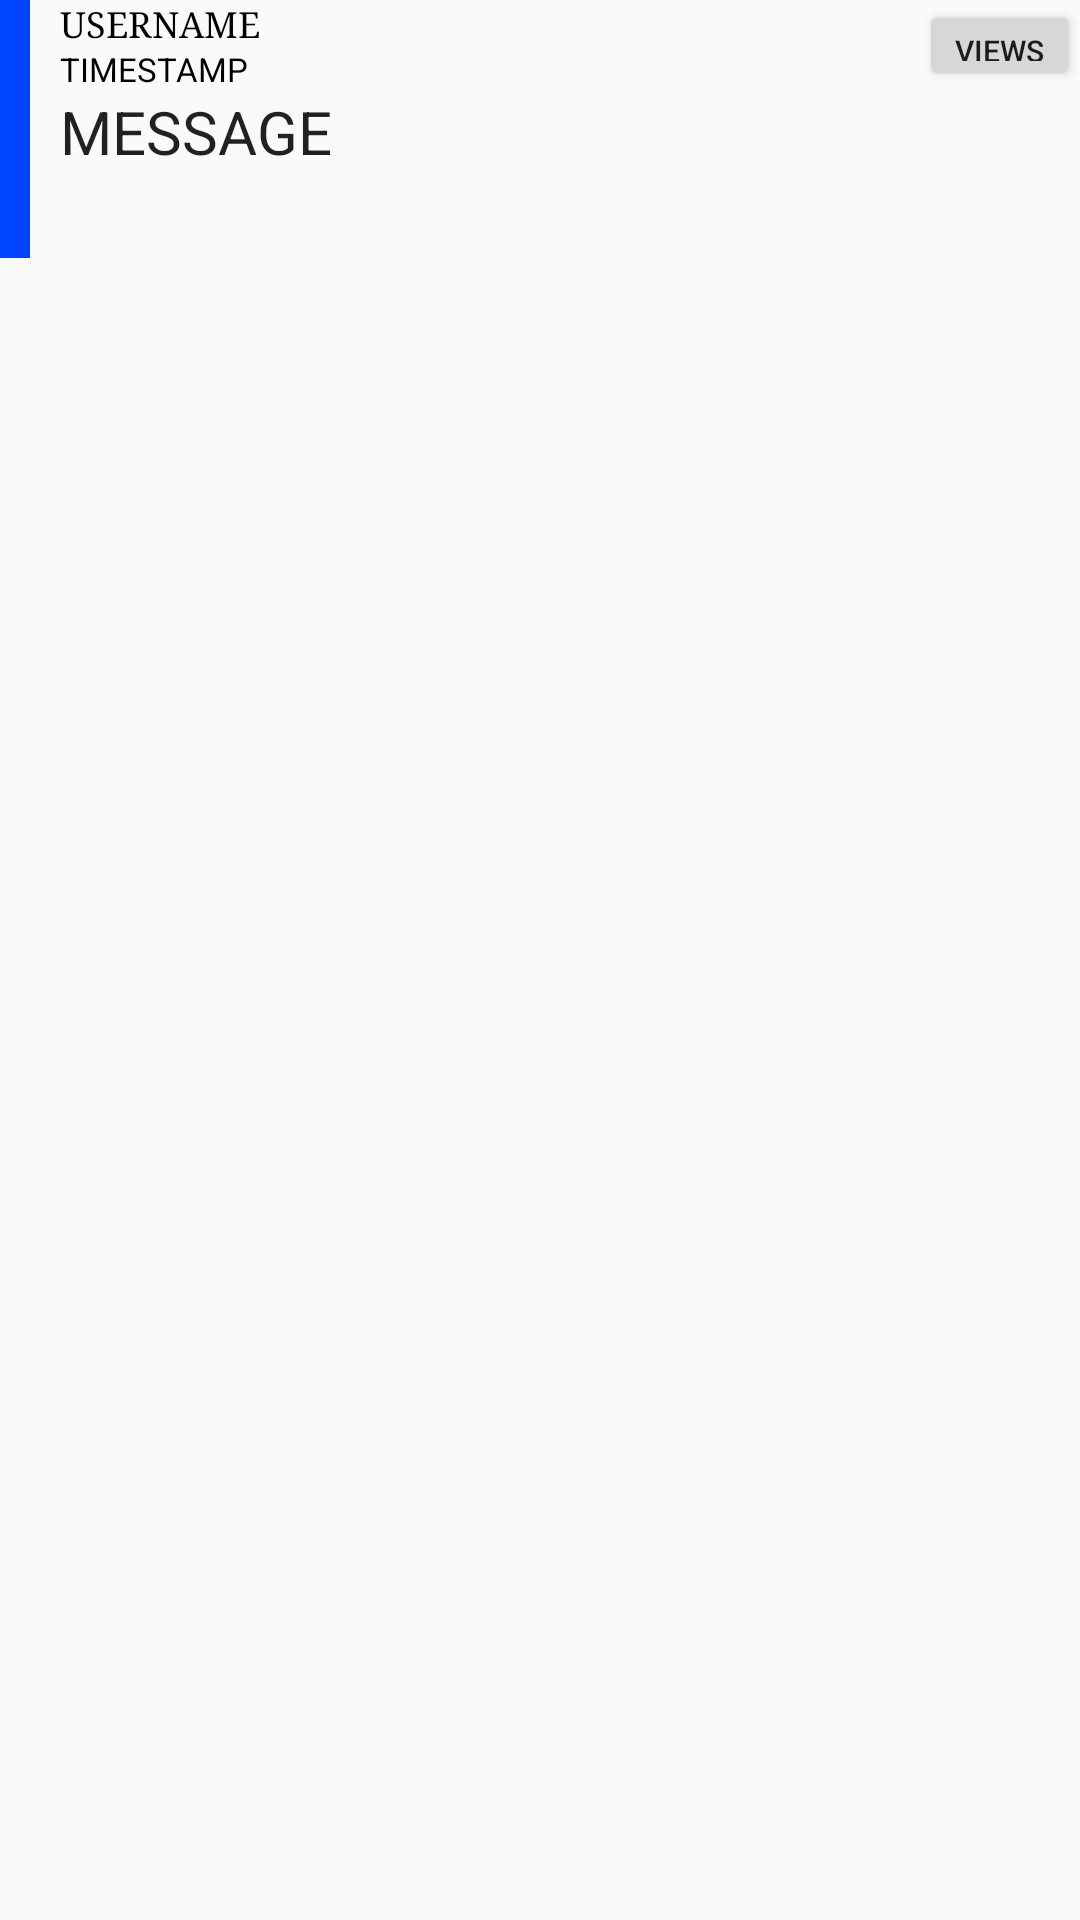

Here is an Android app screen rendered from its layout file. Give the layout XML and the strings, colors and styles it references.
<!-- AndroidManifest.xml: application theme AppTheme -->
<!-- res/layout/layout_message_adapter.xml -->
<?xml version="1.0" encoding="utf-8"?>
<RelativeLayout xmlns:android="http://schemas.android.com/apk/res/android"
    android:orientation="vertical" android:layout_width="match_parent"
    android:layout_height="match_parent"
    android:background="@drawable/card_selector">

            <ImageView
                android:layout_width="10dp"
                android:id="@+id/imageViewStripMessageAdapter"
                android:layout_height="wrap_content"
                android:background="#0044ff"
                android:layout_alignBottom="@+id/textView_tags"
                android:layout_alignTop="@+id/textViewUsernameMessageAdapter"/>

            <TextView
                android:layout_width="wrap_content"
                android:layout_height="wrap_content"
                android:textAppearance="?android:attr/textAppearanceLarge"
                android:text="USERNAME"
                android:id="@+id/textViewUsernameMessageAdapter"
                android:typeface="serif"
                android:textSize="12sp"
                android:layout_marginLeft="10dp"
                android:textColor="#000000"
                android:layout_alignParentTop="true"
                android:layout_toEndOf="@+id/imageViewStripMessageAdapter" />
            <TextView
                android:layout_width="wrap_content"
                android:layout_height="wrap_content"
                android:textAppearance="?android:attr/textAppearanceLarge"
                android:text="TIMESTAMP"
                android:id="@+id/textViewTimeMessageAdapter"
                android:typeface="sans"
                android:textSize="11sp"
                android:layout_marginLeft="10dp"
                android:textColor="#000000"
                android:layout_below="@+id/textViewUsernameMessageAdapter"
                android:layout_toEndOf="@+id/imageViewStripMessageAdapter" />

            <TextView
                android:layout_width="wrap_content"
                android:layout_height="wrap_content"
                android:textAppearance="?android:attr/textAppearanceLarge"
                android:text="MESSAGE"
                android:id="@+id/textViewMessageMessageAdapter"
                android:textSize="20sp"
                android:layout_marginLeft="10dp"
                android:layout_below="@+id/textViewTimeMessageAdapter"
                android:layout_toEndOf="@+id/imageViewStripMessageAdapter" />

            <TextView
                android:id="@+id/textView_tags"
                android:layout_width="wrap_content"
                android:textColor="#837e7e"
                android:layout_alignParentRight="true"
                android:layout_height="wrap_content"
                android:textSize="10dp"
                android:layout_below="@+id/textViewMessageMessageAdapter"
                android:layout_marginLeft="15dp"
                android:layout_marginTop="15dp"
                android:layout_marginRight="5dp" />

    <Button
        style="?android:attr/buttonStyleSmall"
        android:layout_width="wrap_content"
        android:layout_height="wrap_content"
        android:text="views"
        android:id="@+id/buttonViewsMessageAdapter"
        android:layout_alignParentTop="true"
        android:layout_alignParentRight="true"
        android:layout_above="@+id/textViewMessageMessageAdapter"
        android:textSize="10sp" />
</RelativeLayout>
<!-- resources referenced by this layout -->
<resources>
  <style name="AppTheme" parent="Theme.AppCompat.Light.DarkActionBar">
  
      </style>
</resources>
